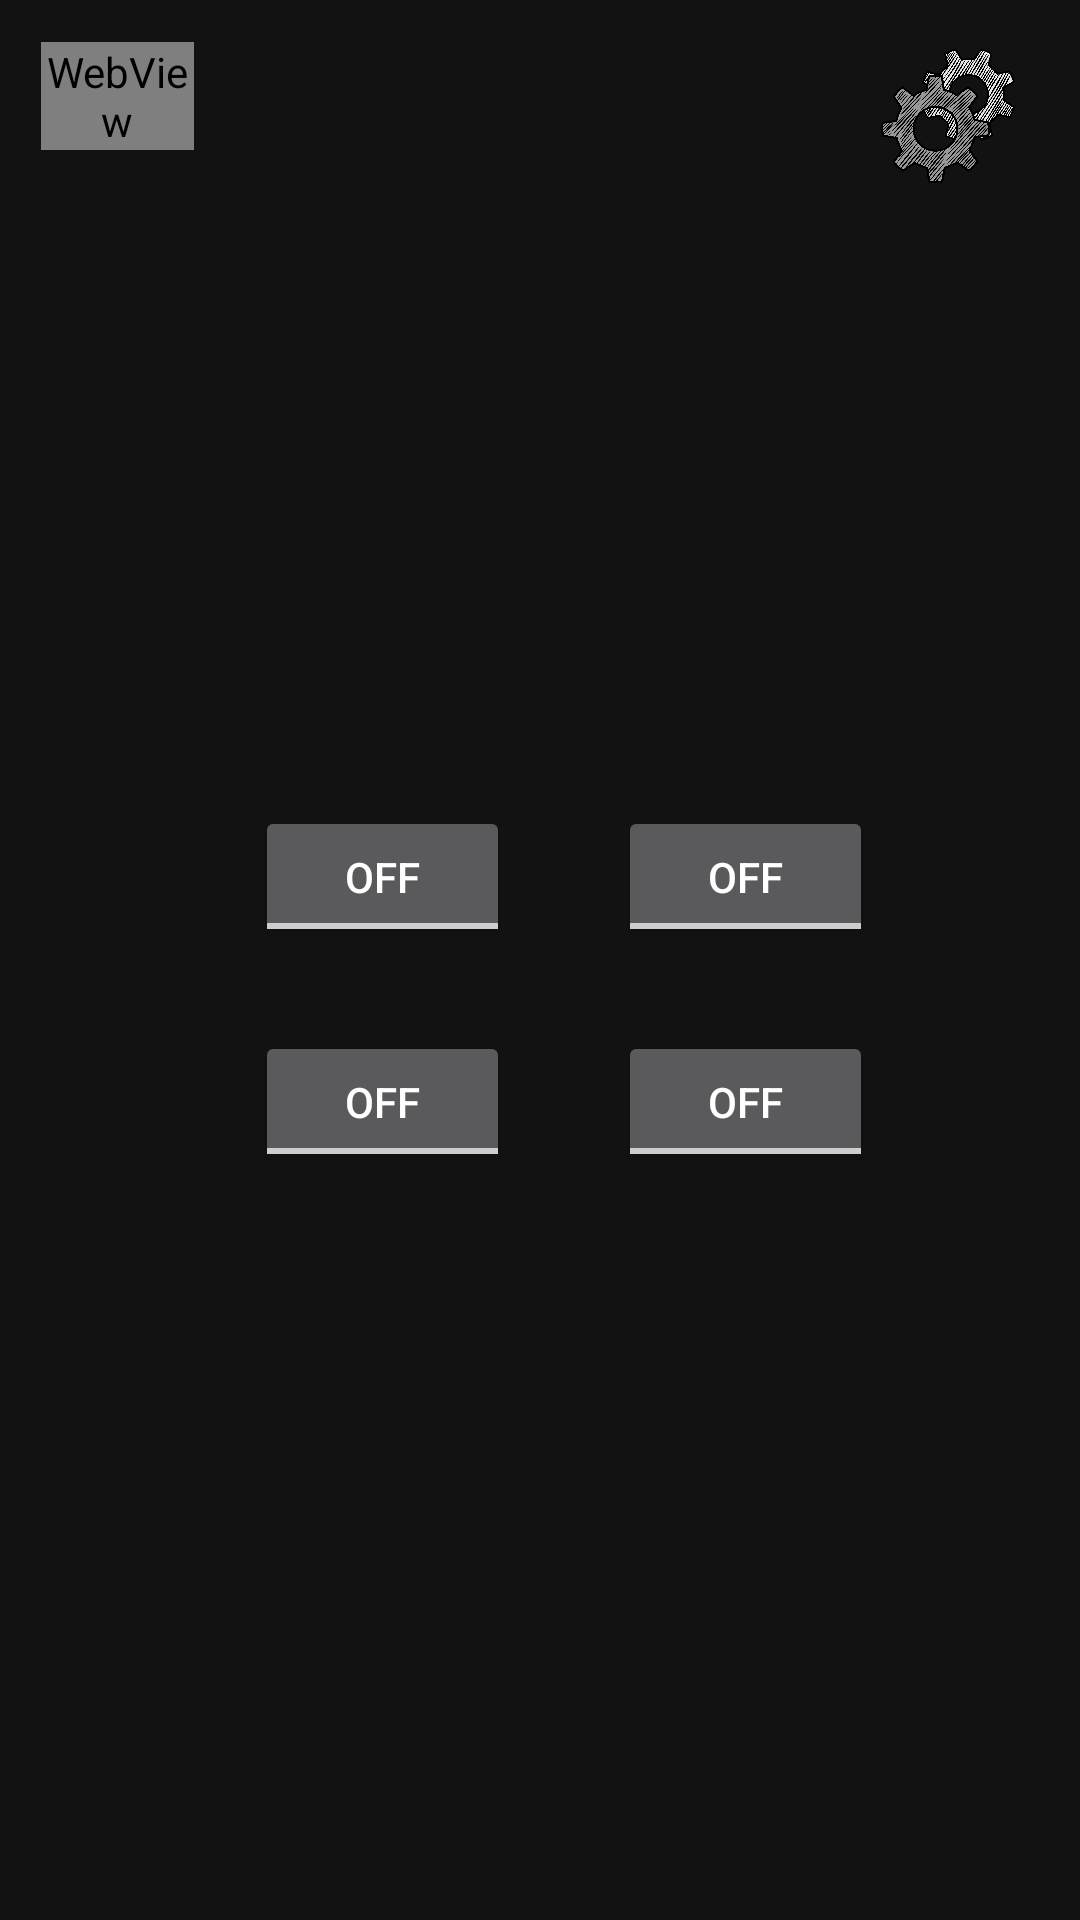

The Android layout XML behind this screen, and the referenced resources:
<!-- AndroidManifest.xml: application theme Theme.Firebasetest -->
<!-- res/layout/activity_main2.xml -->
<?xml version="1.0" encoding="utf-8"?>
<androidx.constraintlayout.widget.ConstraintLayout xmlns:android="http://schemas.android.com/apk/res/android"
    xmlns:Android="80"
    xmlns:app="http://schemas.android.com/apk/res-auto"
    xmlns:tools="http://schemas.android.com/tools"
    android:layout_width="match_parent"
    android:layout_height="match_parent"
    tools:context=".MainActivity2"
    tools:ignore="NamespaceTypo">

    <WebView
        android:id="@+id/webview2"
        android:layout_width="51dp"
        android:layout_height="36dp"
        app:layout_constraintBottom_toBottomOf="parent"
        app:layout_constraintEnd_toEndOf="parent"
        app:layout_constraintHorizontal_bias="0.044"
        app:layout_constraintStart_toStartOf="parent"
        app:layout_constraintTop_toTopOf="parent"
        app:layout_constraintVertical_bias="0.023"
        tools:visibility="invisible" />

    <ImageView
        android:id="@+id/imageView2"
        android:layout_width="match_parent"
        android:layout_height="match_parent"
        android:background="@drawable/pretored2"
        app:layout_constraintBottom_toBottomOf="parent"
        app:layout_constraintEnd_toEndOf="parent"
        app:layout_constraintStart_toStartOf="parent"
        app:layout_constraintTop_toTopOf="parent" />

    <ToggleButton
        android:id="@+id/toggleButton3"
        android:layout_width="85dp"
        android:layout_height="47dp"
        android:layout_marginTop="28dp"
        android:text="ToggleButton"
        android:textColor="#FFFFFF"
        android:textOff="OFF"
        android:textOn="ON"
        app:layout_constraintStart_toStartOf="@+id/toggleButton"
        app:layout_constraintTop_toBottomOf="@+id/toggleButton" />

    <ToggleButton
        android:id="@+id/toggleButton4"
        android:layout_width="85dp"
        android:layout_height="47dp"
        android:layout_marginTop="28dp"
        android:text="ToggleButton2"
        android:textColor="#FFFFFF"
        android:textOff="OFF"
        android:textOn="ON"
        app:layout_constraintEnd_toEndOf="@+id/toggleButton2"
        app:layout_constraintTop_toBottomOf="@+id/toggleButton2" />

    <ToggleButton
        android:id="@+id/toggleButton"
        android:layout_width="85dp"
        android:layout_height="47dp"
        android:text="ToggleButton4"
        android:textColor="#FFFFFF"
        android:textOff="OFF"
        android:textOn="ON"
        android:visibility="visible"
        app:layout_constraintBottom_toBottomOf="parent"
        app:layout_constraintEnd_toEndOf="parent"
        app:layout_constraintHorizontal_bias="0.309"
        app:layout_constraintStart_toStartOf="parent"
        app:layout_constraintTop_toTopOf="parent"
        app:layout_constraintVertical_bias="0.453" />

    <ToggleButton
        android:id="@+id/toggleButton2"
        android:layout_width="85dp"
        android:layout_height="47dp"
        android:layout_marginStart="36dp"
        android:text="ToggleButton3"
        android:textColor="#FFFFFF"
        android:textOff="OFF"
        android:textOn="ON"
        app:layout_constraintBottom_toBottomOf="@+id/toggleButton"
        app:layout_constraintStart_toEndOf="@+id/toggleButton"
        app:layout_constraintTop_toTopOf="@+id/toggleButton"
        app:layout_constraintVertical_bias="0.0" />

    <TextView
        android:id="@+id/textView2"
        android:layout_width="wrap_content"
        android:layout_height="wrap_content"
        android:textColor="#FFFFFF"
        app:layout_constraintBottom_toBottomOf="parent"
        app:layout_constraintEnd_toEndOf="parent"
        app:layout_constraintHorizontal_bias="0.043"
        app:layout_constraintStart_toStartOf="parent"
        app:layout_constraintTop_toTopOf="parent"
        app:layout_constraintVertical_bias="0.977" />

    <TextView
        android:id="@+id/textView12"
        android:layout_width="wrap_content"
        android:layout_height="wrap_content"
        android:textColor="#FFFFFF"
        app:layout_constraintBottom_toBottomOf="parent"
        app:layout_constraintEnd_toEndOf="parent"
        app:layout_constraintHorizontal_bias="0.95"
        app:layout_constraintStart_toStartOf="parent"
        app:layout_constraintTop_toTopOf="parent"
        app:layout_constraintVertical_bias="0.977" />

    <ImageView
        android:id="@+id/button2"
        android:layout_width="61dp"
        android:layout_height="50dp"
        android:clickable="true"
        app:layout_constraintBottom_toBottomOf="parent"
        app:layout_constraintEnd_toEndOf="parent"
        app:layout_constraintHorizontal_bias="0.954"
        app:layout_constraintStart_toStartOf="parent"
        app:layout_constraintTop_toTopOf="parent"
        app:layout_constraintVertical_bias="0.023"
        app:srcCompat="@drawable/engrenagem_lapis" />

    <TextView
        android:id="@+id/textView7"
        android:layout_width="wrap_content"
        android:layout_height="wrap_content"
        android:textSize="14sp"
        android:textStyle="bold|italic"
        app:layout_constraintBottom_toTopOf="@+id/toggleButton2"
        app:layout_constraintStart_toStartOf="@+id/toggleButton2" />

    <TextView
        android:id="@+id/textView9"
        android:layout_width="wrap_content"
        android:layout_height="wrap_content"
        android:textSize="14sp"
        android:textStyle="bold|italic"
        app:layout_constraintBottom_toTopOf="@+id/toggleButton"
        app:layout_constraintStart_toStartOf="@+id/toggleButton" />

    <TextView
        android:id="@+id/textView10"
        android:layout_width="wrap_content"
        android:layout_height="wrap_content"
        android:textSize="14sp"
        android:textStyle="bold|italic"
        app:layout_constraintBottom_toTopOf="@+id/toggleButton3"
        app:layout_constraintStart_toStartOf="@+id/toggleButton3" />

    <TextView
        android:id="@+id/textView11"
        android:layout_width="wrap_content"
        android:layout_height="wrap_content"
        android:textSize="14sp"
        android:textStyle="bold|italic"
        app:layout_constraintBottom_toTopOf="@+id/toggleButton4"
        app:layout_constraintStart_toStartOf="@+id/toggleButton4" />

</androidx.constraintlayout.widget.ConstraintLayout>
<!-- resources referenced by this layout -->
<resources>
  <!-- drawable engrenagem_lapis: png bitmap (drawable, 470069 bytes) -->
  <style name="Theme.Firebasetest" parent="Theme.MaterialComponents.NoActionBar">
          
          <item name="colorPrimary">@color/purple_500</item>
          <item name="colorPrimaryVariant">@color/purple_700</item>
          <item name="colorOnPrimary">@color/white</item>
          
          <item name="colorSecondary">@color/teal_200</item>
          <item name="colorSecondaryVariant">@color/teal_700</item>
          <item name="colorOnSecondary">@color/black</item>
          
          <item name="android:statusBarColor" tools:targetApi="l">?attr/colorPrimaryVariant</item>
          
      </style>
  <!-- not gathered from this repository: default colours our renderer supplied (Android Studio template values) -->
  <color name="purple_500">#FF6200EE</color>
  <color name="purple_700">#FF3700B3</color>
  <color name="teal_200">#FF03DAC5</color>
  <color name="teal_700">#FF018786</color>
  <color name="black">#FF000000</color>
  <color name="white">#FFFFFFFF</color>
</resources>
